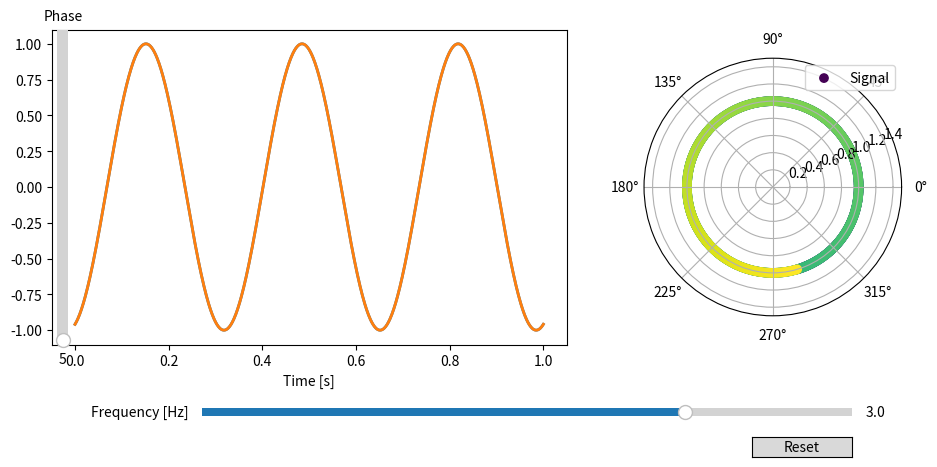

Source code (Python):
import matplotlib.pyplot as plt
import numpy as np

from matplotlib.widgets import Button, Slider


def f(t, phase, frequency):
    return np.sin(2 * np.pi * frequency * t + phase)


ts = np.linspace(0, 1, 1000)

init_phase = 5
init_frequency = 3

# Fix subplot creation
fig = plt.figure(figsize=(10, 5))
gs = fig.add_gridspec(1, 2, width_ratios=[2, 1])
ax1 = fig.add_subplot(gs[0])
ax_polar = fig.add_subplot(gs[1], projection='polar')

signal, = ax1.plot(ts, f(ts, init_phase, init_frequency), lw=2)
trg_data = f(ts, init_phase, init_frequency)
ax1.plot(ts, trg_data, lw=2)

# Create complex signals for polar plot
complex_trg = np.exp(1j * (2 * np.pi * init_frequency * ts + init_phase))
complex_sig = complex_trg.copy()

# Initial polar plots
norm = plt.Normalize(0, len(ts))
polar_sig = ax_polar.scatter(np.angle(complex_sig), np.abs(complex_sig), 
                           c=np.arange(len(ts)), cmap='viridis', norm=norm)
ax_polar.set_ylim([0, 1.5])
ax_polar.legend(['Signal'])

# Add correlation text box
corr_text = ax1.text(0.02, 0.95, '', transform=ax1.transAxes)

ax1.set_xlabel('Time [s]')

# Adjust layout
fig.subplots_adjust(left=0.1, right=0.95, bottom=0.25)

axfreq = fig.add_axes([0.25, 0.1, 0.65, 0.03])
freq_slider = Slider(
    ax=axfreq,
    label='Frequency [Hz]',
    valmin=0.1,
    valmax=4.0,
    valinit=init_frequency,
)

axamp = fig.add_axes([0.1, 0.25, 0.0225, 0.63])
phase_slider = Slider(
    ax=axamp,
    label="Phase",
    valmin=0,
    valmax=360,
    valinit=init_phase,
    orientation="vertical"
)


def update(val):
    phase = np.pi * phase_slider.val / 180
    freq = freq_slider.val

    sig_data = f(ts, phase, freq)
    signal.set_ydata(sig_data)

    complex_corr = sig_data * np.exp(1j * (2 * np.pi * freq * ts + phase))
    polar_sig.set_offsets(np.c_[np.angle(complex_corr), np.abs(complex_corr)])
    
    correlation = np.corrcoef(sig_data,  np.exp(1j * (2 * np.pi * freq * ts + phase)))[0,1]
    corr_text.set_text(f'Correlation: {correlation:.3f}')


freq_slider.on_changed(update)
phase_slider.on_changed(update)

resetax = fig.add_axes([0.8, 0.025, 0.1, 0.04])
button = Button(resetax, 'Reset', hovercolor='0.975')


def reset(event):
    freq_slider.reset()
    phase_slider.reset()


button.on_clicked(reset)

plt.show()
